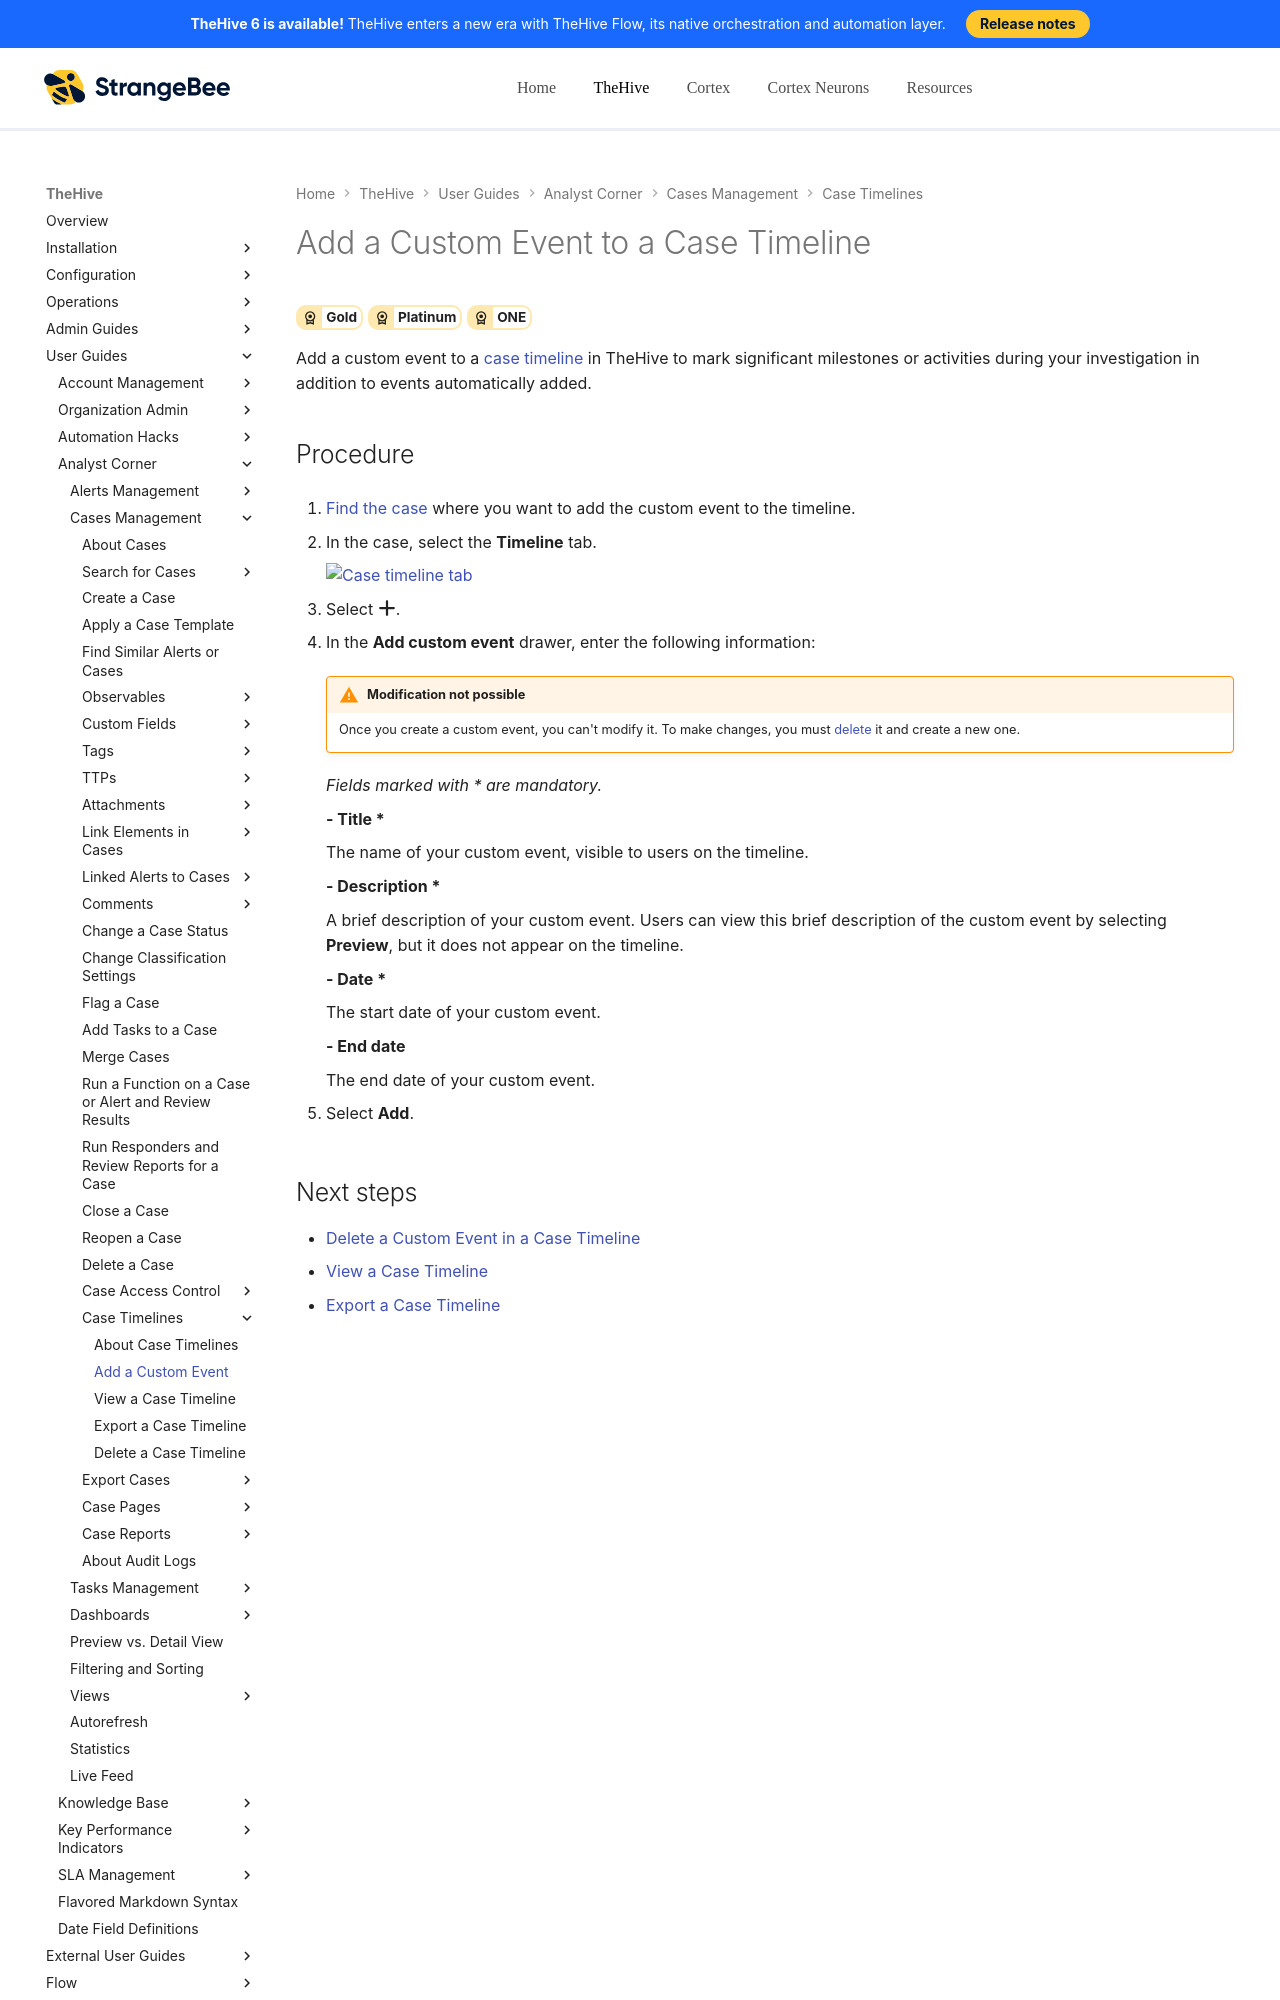

repository: StrangeBeeCorp/docs · page: thehive/user-guides/analyst-corner/cases/case-timelines/add-custom-event-timeline/index.html · generator: mkdocs

# Add a Custom Event to a Case Timeline

<!-- md:license Gold --> <!-- md:license Platinum --> <!-- md:license ONE -->

Add a custom event to a [case timeline](about-case-timelines.md) in TheHive to mark significant milestones or activities during your investigation in addition to events automatically added.

<h2>Procedure</h2>

1. [Find the case](../search-for-cases/find-a-case.md) where you want to add the custom event to the timeline.

2. {% include-markdown "includes/case-timeline-tab-go-to.md" %}

3. Select :fontawesome-solid-plus:.

4. In the **Add custom event** drawer, enter the following information:

    !!! warning "Modification not possible"
        Once you create a custom event, you can't modify it. To make changes, you must [delete](delete-custom-event-timeline.md) it and create a new one.

    *Fields marked with \* are mandatory.*

    **- Title \***

    The name of your custom event, visible to users on the timeline.

    **- Description \***
